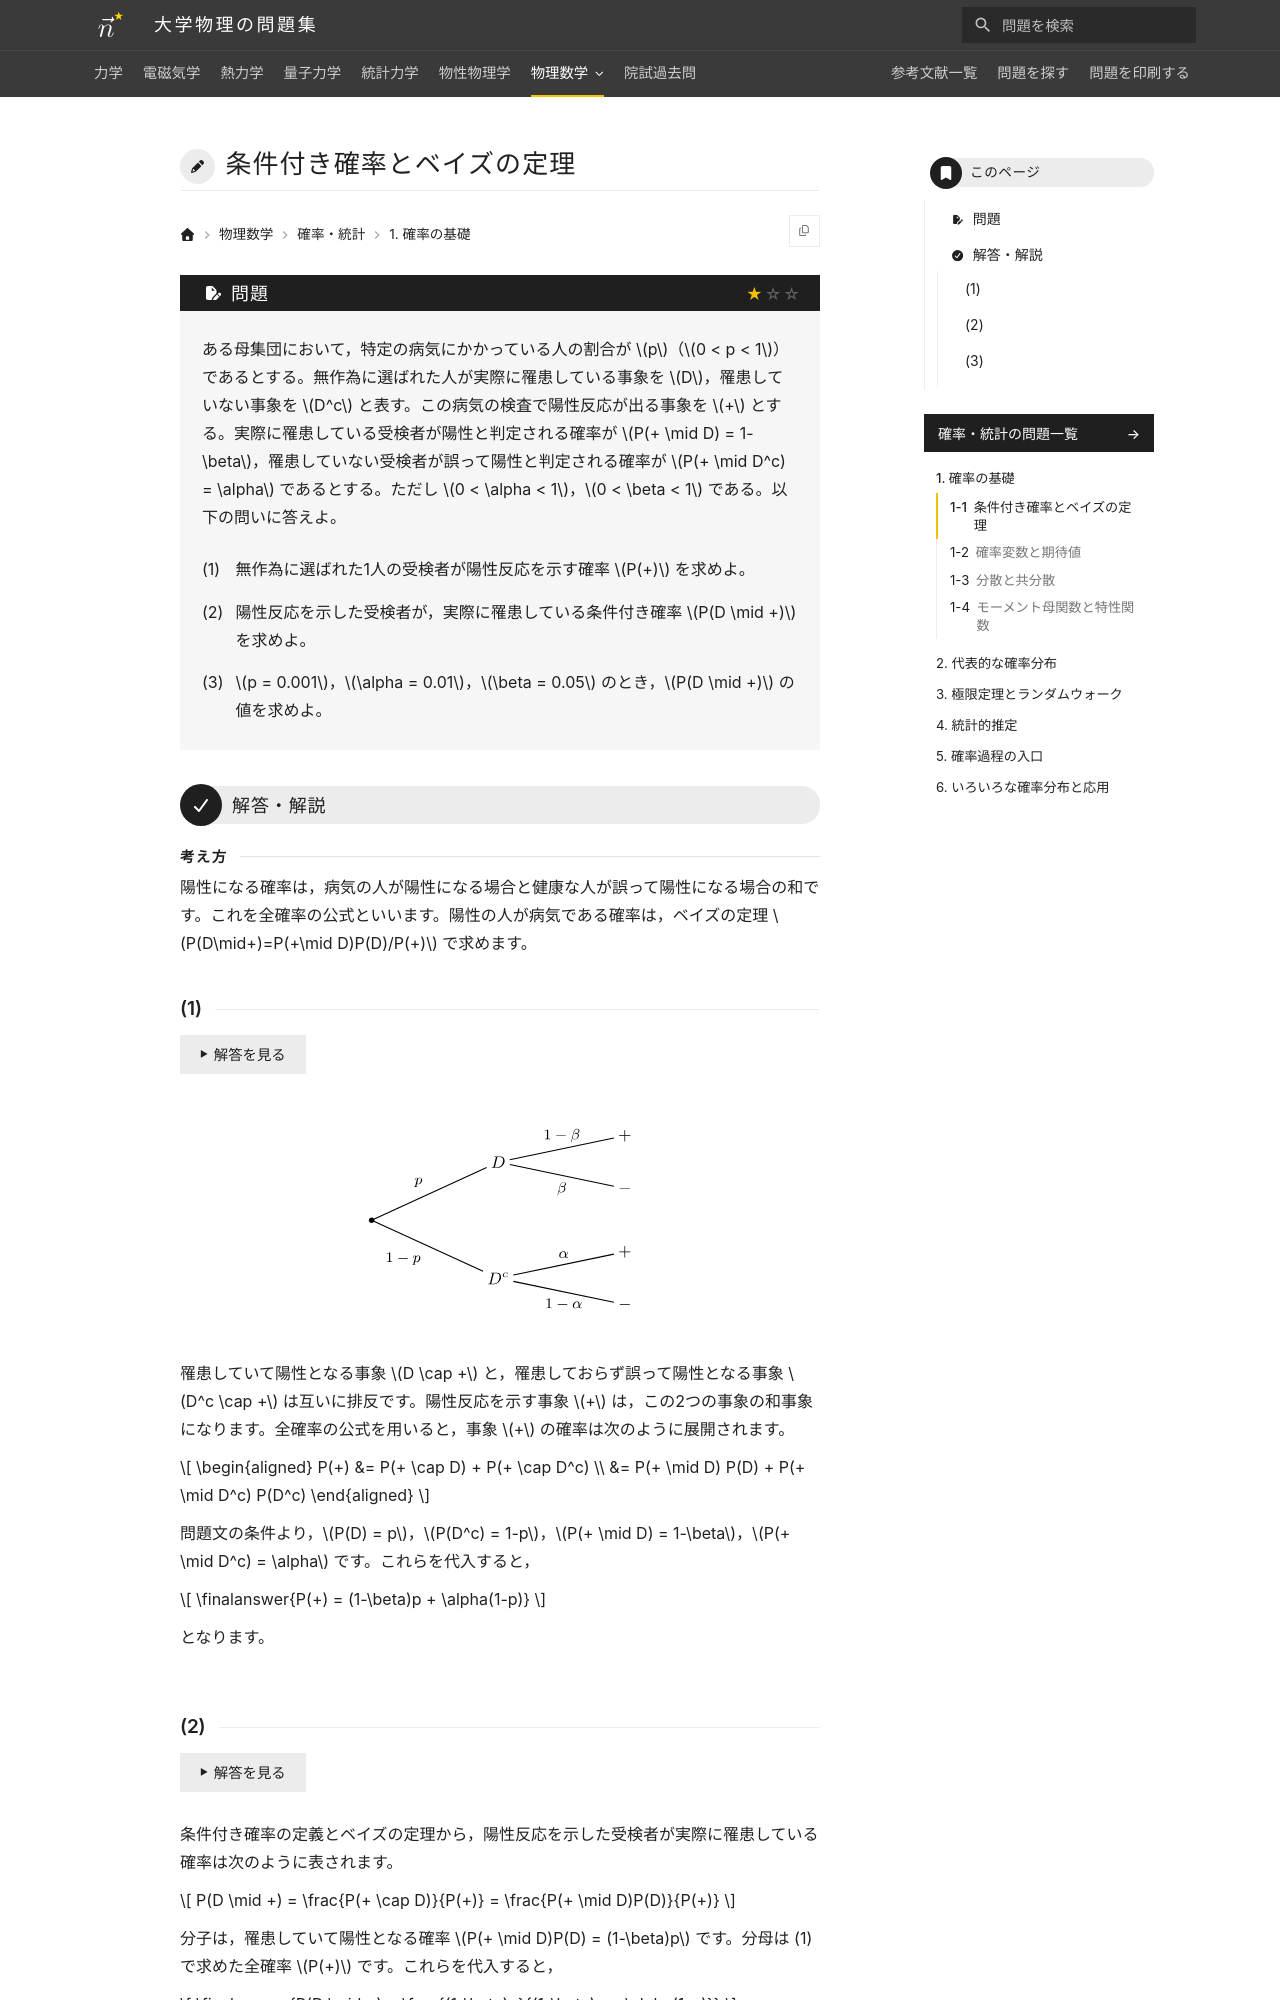

repository: Nanana-2/physics-site · page: 13probability_statistics/01/01_010/index.html · generator: mkdocs

---
tags:
  - 基本
---

# 条件付き確率とベイズの定理

## 問題
ある母集団において，特定の病気にかかっている人の割合が $p$（$0 < p < 1$）であるとする。無作為に選ばれた人が実際に罹患している事象を $D$，罹患していない事象を $D^c$ と表す。この病気の検査で陽性反応が出る事象を $+$ とする。実際に罹患している受検者が陽性と判定される確率が $P(+ \mid D) = 1-\beta$，罹患していない受検者が誤って陽性と判定される確率が $P(+ \mid D^c) = \alpha$ であるとする。ただし $0 < \alpha < 1$，$0 < \beta < 1$ である。以下の問いに答えよ。

(1) 無作為に選ばれた1人の受検者が陽性反応を示す確率 $P(+)$ を求めよ。

(2) 陽性反応を示した受検者が，実際に罹患している条件付き確率 $P(D \mid +)$ を求めよ。

(3) $p = 0.001$，$\alpha = 0.01$，$\beta = 0.05$ のとき，$P(D \mid +)$ の値を求めよ。

---

## 解答・解説

<div class="approach" markdown>
陽性になる確率は，病気の人が陽性になる場合と健康な人が誤って陽性になる場合の和です。これを全確率の公式といいます。陽性の人が病気である確率は，ベイズの定理 $P(D\mid+)=P(+\mid D)P(D)/P(+)$ で求めます。
</div>
